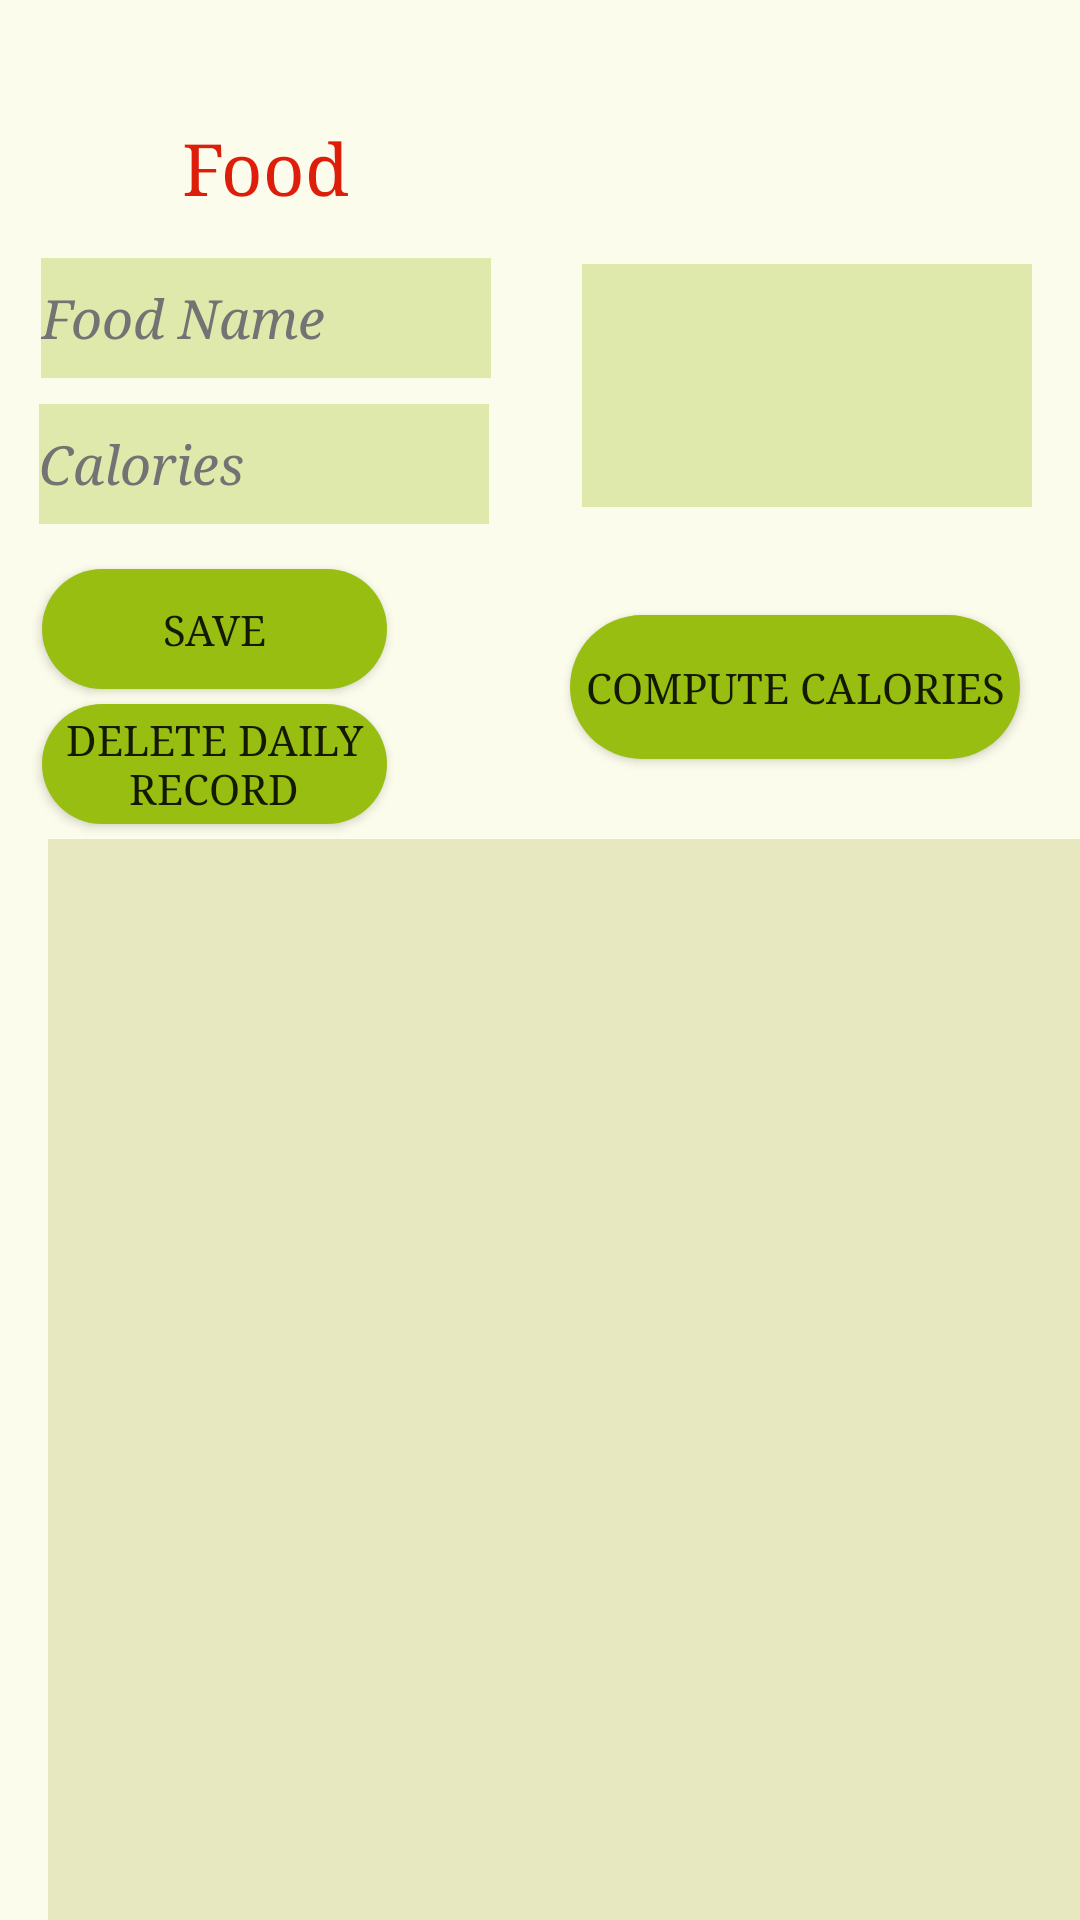

Android layout source for this screen:
<!-- AndroidManifest.xml: application theme Theme.Nutritional -->
<!-- res/layout/activity_record.xml -->
<?xml version="1.0" encoding="utf-8"?>
<androidx.constraintlayout.widget.ConstraintLayout xmlns:android="http://schemas.android.com/apk/res/android"
    xmlns:app="http://schemas.android.com/apk/res-auto"
    xmlns:tools="http://schemas.android.com/tools"
    android:layout_width="match_parent"
    android:layout_height="match_parent"
    android:background="#FBFCEB"
    tools:context=".Record">

    <TextView
        android:id="@+id/txtRecord"
        android:layout_width="150dp"
        android:layout_height="34dp"
        android:layout_marginTop="40dp"
        android:fontFamily="serif"
        android:gravity="center"
        android:text="Food Calories"
        android:textColor="#DC1E0B"
        android:textSize="24sp"
        app:layout_constraintEnd_toEndOf="parent"
        app:layout_constraintHorizontal_bias="0.063"
        app:layout_constraintStart_toStartOf="parent"
        app:layout_constraintTop_toTopOf="parent" />

    <EditText
        android:id="@+id/edFoodName"
        android:layout_width="150dp"
        android:layout_height="40dp"
        android:layout_marginTop="12dp"
        android:background="#DFE9AC"
        android:ems="10"
        android:fontFamily="serif"
        android:gravity="center"
        android:hint="Food Name"
        android:inputType="textPersonName"
        android:textAlignment="textStart"
        android:textAllCaps="false"
        android:textColor="#000000"
        android:textColorHint="#737373"
        android:textStyle="italic"
        app:layout_constraintEnd_toEndOf="parent"
        app:layout_constraintHorizontal_bias="0.065"
        app:layout_constraintStart_toStartOf="parent"
        app:layout_constraintTop_toBottomOf="@+id/txtRecord"
        tools:ignore="RtlCompat" />

    <EditText
        android:id="@+id/edtCalories"
        android:layout_width="150dp"
        android:layout_height="40dp"
        android:layout_marginTop="1dp"
        android:background="#DFE9AC"
        android:ems="10"
        android:fontFamily="serif"
        android:gravity="center"
        android:hint="Calories"
        android:inputType="number"
        android:textAlignment="textStart"
        android:textAllCaps="false"
        android:textColor="#000000"
        android:textColorHint="#737373"
        android:textStyle="italic"
        app:layout_constraintBottom_toBottomOf="parent"
        app:layout_constraintEnd_toEndOf="parent"
        app:layout_constraintHorizontal_bias="0.062"
        app:layout_constraintStart_toStartOf="parent"
        app:layout_constraintTop_toBottomOf="@+id/edFoodName"
        app:layout_constraintVertical_bias="0.016"
        tools:ignore="RtlCompat" />

    <Button
        android:id="@+id/button2"
        android:layout_width="115dp"
        android:layout_height="40dp"
        android:layout_marginTop="15dp"
        android:background="@drawable/rounded_corners"
        android:fontFamily="serif"
        android:text="Save"
        app:layout_constraintBottom_toTopOf="@+id/delBtn"
        app:layout_constraintEnd_toEndOf="parent"
        app:layout_constraintHorizontal_bias="0.057"
        app:layout_constraintStart_toStartOf="parent"
        app:layout_constraintTop_toBottomOf="@+id/edtCalories" />

    <Button
        android:id="@+id/comCal"
        android:layout_width="150dp"
        android:layout_height="wrap_content"
        android:layout_marginEnd="20dp"
        android:background="@drawable/rounded_corners"
        android:fontFamily="serif"
        android:text="Compute Calories"
        app:layout_constraintBottom_toTopOf="@+id/listView"
        app:layout_constraintEnd_toEndOf="parent"
        app:layout_constraintTop_toBottomOf="@+id/totCal"
        app:layout_constraintVertical_bias="0.573" />

    <Button
        android:id="@+id/delBtn"
        android:layout_width="115dp"
        android:layout_height="40dp"
        android:layout_marginTop="5dp"
        android:layout_marginBottom="13dp"
        android:background="@drawable/rounded_corners"
        android:fontFamily="serif"
        android:text="Delete Daily Record"
        app:layout_constraintBottom_toTopOf="@+id/listView"
        app:layout_constraintEnd_toEndOf="parent"
        app:layout_constraintHorizontal_bias="0.057"
        app:layout_constraintStart_toStartOf="parent"
        app:layout_constraintTop_toBottomOf="@+id/button2" />

    <ListView
        android:id="@+id/listView"
        android:layout_width="375dp"
        android:layout_height="387dp"
        android:layout_marginStart="16dp"
        android:layout_marginTop="5dp"
        android:layout_marginEnd="20dp"
        android:background="#E8E8C0"
        android:cacheColorHint="#BC4F4F"
        app:layout_constraintEnd_toEndOf="parent"
        app:layout_constraintHorizontal_bias="0.0"
        app:layout_constraintStart_toStartOf="parent"
        app:layout_constraintTop_toBottomOf="@+id/delBtn" />

    <TextView
        android:id="@+id/totCal"
        android:layout_width="150dp"
        android:layout_height="81dp"
        android:layout_marginTop="88dp"
        android:layout_marginEnd="16dp"
        android:background="#DFE9AC"
        android:fontFamily="serif"
        android:textAlignment="center"
        android:textColor="#000000"
        android:textColorHint="#737373"
        android:textSize="24sp"
        android:textStyle="bold"
        app:layout_constraintBottom_toTopOf="@+id/button2"
        app:layout_constraintEnd_toEndOf="parent"
        app:layout_constraintTop_toTopOf="parent"
        app:layout_constraintVertical_bias="0.0" />

</androidx.constraintlayout.widget.ConstraintLayout>
<!-- resources referenced by this layout -->
<resources>
  <!-- drawable rounded_corners (drawable) -->
  <?xml version="1.0" encoding="utf-8"?>
  
  <shape xmlns:android="http://schemas.android.com/apk/res/android">
      <corners  android:radius="50dp"/>
      <solid android:color="#97BE11"></solid>
  </shape>
  <style name="Theme.Nutritional" parent="Theme.MaterialComponents.DayNight.DarkActionBar">
          
          <item name="colorPrimary">@color/purple_500</item>
          <item name="colorPrimaryVariant">@color/purple_700</item>
          <item name="colorOnPrimary">@color/white</item>
          
          <item name="colorSecondary">@color/teal_200</item>
          <item name="colorSecondaryVariant">@color/teal_700</item>
          <item name="colorOnSecondary">@color/black</item>
          
          <item name="android:statusBarColor" tools:targetApi="l">?attr/colorPrimaryVariant</item>
          
      </style>
  <color name="purple_500">#008000</color>
  <color name="purple_700">#008000</color>
  <color name="white">#FFFFFFFF</color>
  <color name="teal_200">#FF03DAC5</color>
  <color name="teal_700">#FF018786</color>
  <color name="black">#FF000000</color>
</resources>
